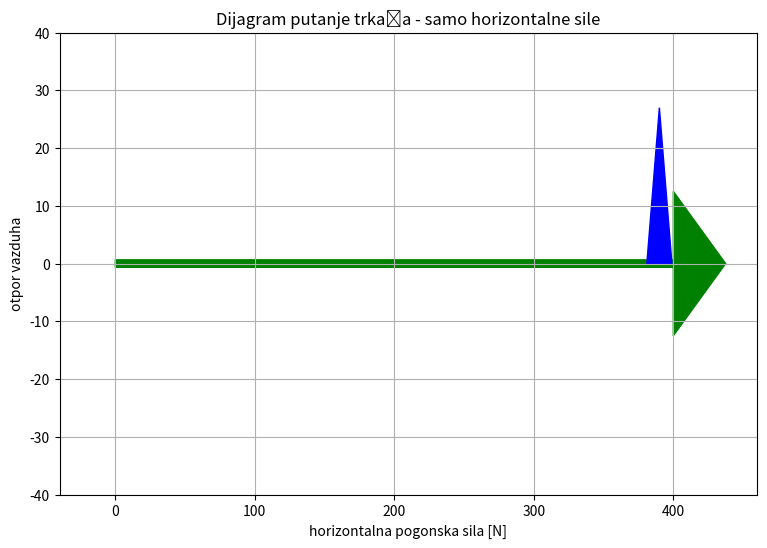

Python code for this plot:
# a)

import matplotlib.pyplot as plt

F = 400  # [N] - horizontalna pogonska sila
m = 80   # [kg] - masa trkača

F_otpor = 0  # pretpostavka da je otpor vazduha zanemarljiv u ovom delu modela

plt.figure(figsize = (9, 6))

plt.title('Dijagram putanje trkača - samo horizontalne sile')

plt.arrow(0, 0, F, 0, color = 'green', width = 1.3, head_width = 25, label = 'horizontalna pogonska sila')
plt.arrow(F-10, 0, -F_otpor, 0, color = 'blue', width = 1.9, head_width = 18, label = 'otpor vazduha')

plt.grid(True)

plt.xlabel('horizontalna pogonska sila [N]')
plt.ylabel('otpor vazduha')

plt.xlim(-40, 460)
plt.ylim(-40, 40)

plt.show()
